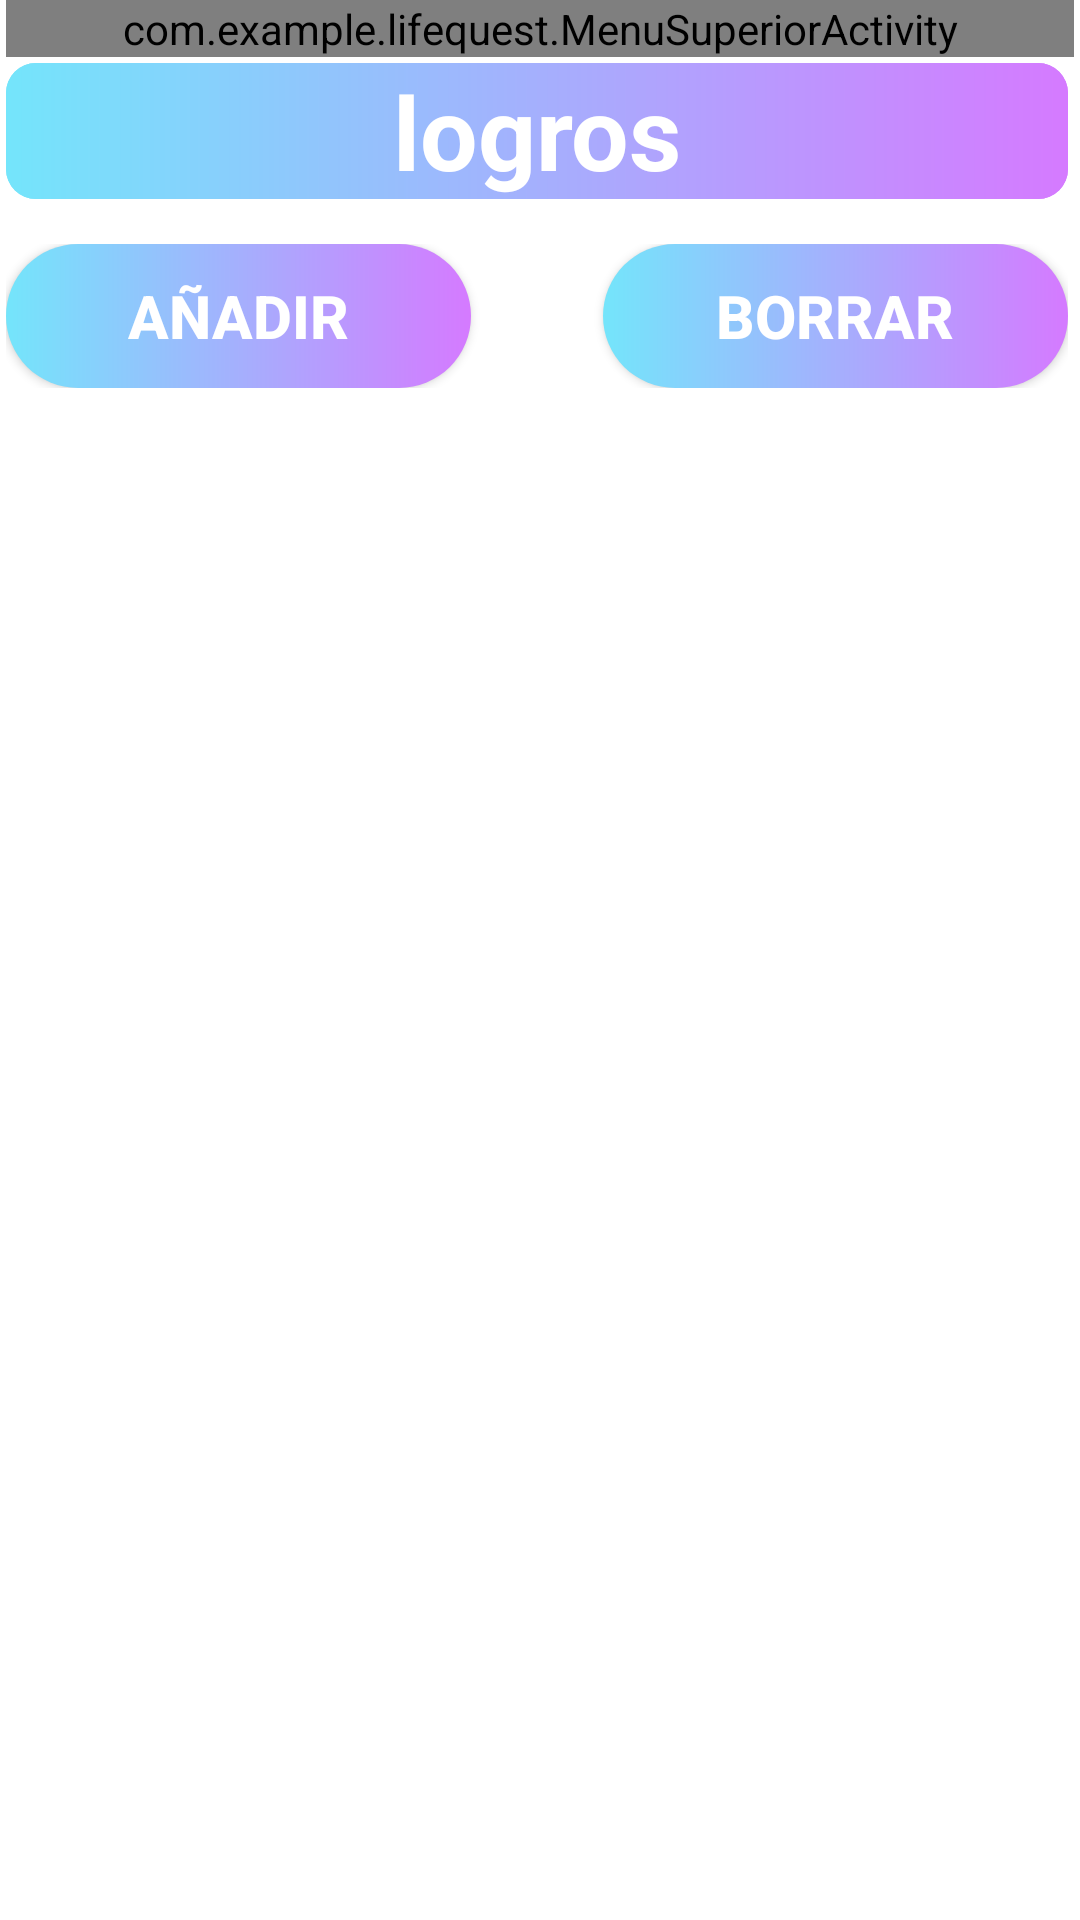

Android layout source for this screen:
<!-- AndroidManifest.xml: application theme Theme.LifeQuest -->
<!-- res/layout/activity_logros.xml -->
<?xml version="1.0" encoding="utf-8"?>
<androidx.constraintlayout.widget.ConstraintLayout xmlns:android="http://schemas.android.com/apk/res/android"
    xmlns:app="http://schemas.android.com/apk/res-auto"
    xmlns:tools="http://schemas.android.com/tools"
    android:id="@+id/main"
    style="@style/fondo"
    android:layout_width="match_parent"
    android:layout_height="match_parent"
    tools:context=".LogrosActivity">

    <com.example.lifequest.MenuSuperiorActivity
        android:id="@+id/menuSuperior"
        android:layout_width="0dp"
        android:layout_height="wrap_content"
        android:layout_marginStart="2dp"
        android:layout_marginEnd="2dp"
        app:layout_constraintBottom_toTopOf="@+id/linearLayout5"
        app:layout_constraintEnd_toEndOf="parent"
        app:layout_constraintStart_toStartOf="parent"
        app:layout_constraintTop_toTopOf="parent" />

    <LinearLayout
        android:id="@+id/linearLayout5"
        android:layout_width="0dp"
        android:layout_height="0dp"
        android:layout_marginEnd="2dp"
        android:layout_marginBottom="5dp"
        android:orientation="vertical"
        android:padding="2dp"
        app:layout_constraintBottom_toBottomOf="parent"
        app:layout_constraintEnd_toEndOf="parent"
        app:layout_constraintStart_toStartOf="parent"
        app:layout_constraintTop_toBottomOf="@+id/menuSuperior">

        <LinearLayout
            style="@style/menuAzul"
            android:layout_width="match_parent"
            android:layout_height="wrap_content"
            android:layout_weight="0"
            android:orientation="horizontal">

            <TextView
                android:id="@+id/textView13"
                style="@style/menuAzul"
                android:layout_width="match_parent"
                android:layout_height="wrap_content"
                android:text="@string/logros"
                android:textAlignment="center"
                android:textSize="34sp" />
        </LinearLayout>

        <Space
            android:layout_width="match_parent"
            android:layout_height="15dp"
            android:layout_weight="0" />

        <LinearLayout
            android:layout_width="match_parent"
            android:layout_height="wrap_content"
            android:layout_weight="0"
            android:orientation="horizontal">

            <Button
                android:id="@+id/crearLogro"
                style="@style/botonAzul"
                android:layout_width="155dp"
                android:layout_height="wrap_content"
                android:text="@string/anadir"
                android:textSize="20sp"
                app:backgroundTint="@null" />

            <Space
                android:layout_width="wrap_content"
                android:layout_height="wrap_content"
                android:layout_weight="1" />

            <Button
                android:id="@+id/borrarLogro"
                style="@style/botonAzul"
                android:layout_width="155dp"
                android:layout_height="wrap_content"
                android:text="@string/borrar"
                android:textSize="20sp"
                app:backgroundTint="@null" />

        </LinearLayout>

        <ScrollView
            android:layout_width="match_parent"
            android:layout_height="match_parent"
            android:layout_weight="0">

            <LinearLayout
                android:id="@+id/contenedorLogros"
                android:layout_width="match_parent"
                android:layout_height="wrap_content"
                android:orientation="vertical">
            </LinearLayout>
        </ScrollView>
    </LinearLayout>
</androidx.constraintlayout.widget.ConstraintLayout>
<!-- resources referenced by this layout -->
<resources>
  <string name="anadir">Añadir</string>
  <string name="borrar">Borrar</string>
  <string name="logros">logros</string>
  <style name="botonAzul">
          <item name="android:background">@drawable/boton_azul_dia</item> 
          <item name="android:textColor">#FFFFFF</item>
          <item name="android:textStyle">bold</item>
      </style>
  <style name="fondo">
          <item name="android:background">@color/white</item>
      </style>
  <style name="menuAzul">
          <item name="android:background">@drawable/menu_azul_dia</item> 
          <item name="android:textColor">#FFFFFF</item>
          <item name="android:textStyle">bold</item>
      </style>
  <style name="Theme.LifeQuest" parent="Base.Theme.LifeQuest" />
  <!-- drawable boton_azul_dia (drawable) -->
  <?xml version="1.0" encoding="utf-8"?>
  <shape xmlns:android="http://schemas.android.com/apk/res/android"
      android:shape="rectangle">
      <corners android:radius="50dip" />
  
      <gradient
          android:endColor="#D57AFF"
          android:startColor="#74E5FB" />
  </shape>
  <color name="white">#FFFFFFFF</color>
  <!-- drawable menu_azul_dia (drawable) -->
  <?xml version="1.0" encoding="utf-8"?>
  <shape xmlns:android="http://schemas.android.com/apk/res/android"
      android:shape="rectangle">
      <corners android:radius="10dip" />
  
      <gradient
          android:endColor="#D57AFF"
          android:startColor="#74E5FB" />
  </shape>
  <style name="Base.Theme.LifeQuest" parent="Theme.Material3.DayNight.NoActionBar">
          
          
  
      </style>
</resources>
